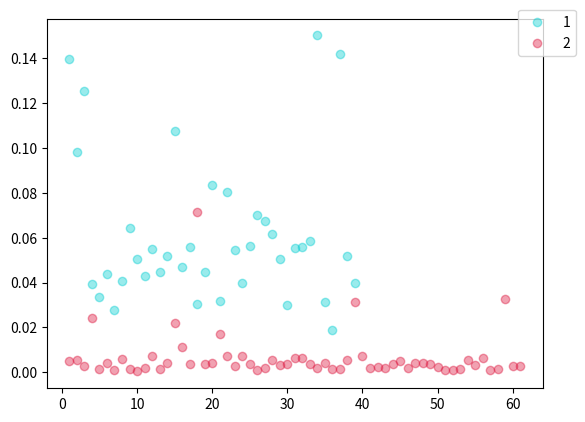

Write the Python code that produced this figure.
import matplotlib.pyplot as plt
l1_1 = [0.06422975783546765, 0.07351303845643997, 0.05338668450713158, 0.07313144952058792, 0.03742324560880661, 0.0673869252204895, 0.05470277741551399, 0.08455353230237961, 0.03826340287923813, 0.07419796288013458, 0.1433667540550232, 0.09871679544448853, 0.08647959679365158, 0.05457165837287903, 0.07933811843395233, 0.0788498967885971, 0.08415137231349945, 0.04988589137792587, 0.07536272704601288, 0.062175165861845016, 0.08877904713153839, 0.04604293033480644, 0.07572411000728607, 0.07003146409988403, 0.0782916396856308, 0.050656773149967194, 0.09359998255968094, 0.07134078443050385, 0.05141616612672806, 0.04934902861714363, 0.065639428794384, 0.07312067598104477, 0.054787375032901764, 0.05408692732453346, 0.05857064202427864, 0.07318222522735596, 0.05368805676698685, 0.052580758929252625, 0.054713938385248184, 0.06490734219551086]
l1_2 = list(range(1,len(l1_1)+1))
l2_1 =[0.05763593688607216, 0.008701073937118053, 0.006447202060371637, 0.009558149613440037, 0.0029604178853332996, 0.00851516891270876, 0.004542151466012001, 0.010904425755143166, 0.0024520002771168947, 0.008819141425192356, 0.0046181827783584595, 0.009725107811391354, 0.004737741779536009, 0.009782101027667522, 0.01935451105237007, 0.013388009741902351, 0.00712219811975956, 0.012473901733756065, 0.006465298123657703, 0.00825381651520729, 0.005238322541117668, 0.009207348339259624, 0.0048675560392439365, 0.009237349033355713, 0.004153436981141567, 0.009093978442251682, 0.004955634940415621, 0.007589676883071661, 0.005523062311112881, 0.009428875520825386, 0.020162444561719894, 0.013364728540182114, 0.004577795974910259, 0.009912745095789433, 0.006626494228839874, 0.011130445636808872, 0.0033644200302660465, 0.012324524112045765, 0.005069761071354151, 0.010861240327358246, 0.0021725541446357965, 0.011523673310875893, 0.01296367309987545, 0.010774648748338223, 0.006095391232520342, 0.02201208844780922, 0.03595254570245743, 0.13357026875019073, 0.05734126269817352, 0.06254490464925766, 0.012431798502802849, 0.0571291446685791, 0.0925062969326973, 0.023459358140826225, 0.005562938284128904, 0.032172586768865585, 0.06070653349161148, 0.02043888531625271, 0.01554287038743496, 0.07671645283699036, 0.04481061175465584, 0.06028560549020767, 0.047334421426057816, 0.17423033714294434, 0.07692708820104599, 0.07988478988409042, 0.02257343754172325, 0.08067673444747925, 0.10184085369110107, 0.03620016574859619, 0.021917060017585754, 0.07262902706861496, 0.09264496713876724]
l2_2 =list(range(1,len(l2_1)+1))
l3_1 =[0.13974987715482712, 0.09809021651744843, 0.1254386007785797, 0.03924853727221489, 0.03377411514520645, 0.043848391622304916, 0.02790621854364872, 0.040756307542324066, 0.06440598517656326, 0.05071384087204933, 0.042764753103256226, 0.05482267215847969, 0.04456183686852455, 0.05172072723507881, 0.10740861296653748, 0.04674012213945389, 0.0559673085808754, 0.030491406098008156, 0.04483293369412422, 0.0836404487490654, 0.03199538215994835, 0.08050164580345154, 0.05446656048297882, 0.03975149244070053, 0.05636177584528923, 0.07000848650932312, 0.0674813762307167, 0.06143474578857422, 0.050607841461896896, 0.030203988775610924, 0.0555095337331295, 0.05602153018116951, 0.05869670584797859, 0.15005835890769958, 0.031155675649642944, 0.01882774941623211, 0.1416848599910736, 0.05163631588220596, 0.03983941674232483]
l3_2 =list(range(1,len(l3_1)+1))
l4_1 =[0.040296132365862526, 0.02849668823182583, 0.033829934895038605, 0.034057796001434326, 0.01695566438138485, 0.011571316979825497, 0.01372300274670124, 0.011130338534712791, 0.015743738040328026, 0.015250981785356998, 0.017836757004261017, 0.016044948250055313, 0.013636800460517406, 0.018787989392876625, 0.07597596943378448, 0.013833461329340935, 0.011462663300335407, 0.004124143626540899, 0.010695673525333405, 0.0016627948498353362, 0.00666113430634141, 0.0015687153209000826, 0.009838152676820755, 0.00164761149790138, 0.0077395690605044365, 0.0019300072453916073, 0.01084929145872593, 0.00131398590747267, 0.00728560471907258, 0.001199431368149817, 0.009925234131515026, 0.0028033852577209473, 0.008746825158596039, 0.0034876903519034386, 0.10920097678899765, 0.004484840203076601, 0.007207079324871302, 0.0017874023178592324, 0.07447066903114319, 0.004496775101870298, 0.00983259454369545, 0.004136768169701099, 0.007615720387548208, 0.0026196560356765985, 0.008845529519021511, 0.005605138372629881, 0.0148482546210289, 0.017626268789172173, 0.013933626003563404, 0.008081184700131416, 0.013325599022209644, 0.00541546568274498, 0.011996966786682606, 0.0034613097086548805, 0.014642560854554176, 0.004261953290551901, 0.01137798186391592, 0.007082871161401272, 0.012966198846697807, 0.00446113757789135, 0.009379129856824875, 0.004005881957709789, 0.012686227448284626, 0.00678593385964632, 0.013135614804923534, 0.00653431098908186, 0.013340266421437263, 0.006929459981620312, 0.011793549172580242, 0.00695799058303237, 0.02069956623017788, 0.00638079596683383, 0.012918638996779919, 0.005746711511164904, 0.009965303353965282, 0.0053477175533771515, 0.01370837353169918, 0.028642740100622177, 0.01491221971809864]
l4_2 =list(range(1,len(l4_1)+1))
l5_1 =[0.11369587232669194, 0.056150082498788834, 0.0456598699092865, 0.04373544082045555, 0.04287509247660637, 0.04684454947710037, 0.03445051610469818, 0.04519295692443848, 0.10129006206989288, 0.13351599872112274, 0.056200530380010605, 0.04583955556154251, 0.05765761062502861, 0.035665906965732574, 0.034461863338947296, 0.03980878368020058, 0.042249150574207306, 0.031766749918460846, 0.053014662116765976, 0.031770970672369, 0.07776730507612228, 0.06222747638821602, 0.04923613741993904, 0.04811318218708038, 0.07799510657787323, 0.052880700677633286, 0.09239964932203293, 0.06765671074390411, 0.05184023827314377, 0.05019496753811836, 0.045079171657562256, 0.07772474735975266, 0.08733639866113663, 0.052937205880880356, 0.0547320730984211, 0.05338940769433975, 0.0611380971968174, 0.05274214595556259, 0.044906243681907654, 0.04194048047065735, 0.11286605149507523, 0.12904641032218933, 0.0794900506734848, 0.040795452892780304, 0.05081857368350029, 0.03294375538825989, 0.022130701690912247, 0.024813439697027206, 0.026457302272319794, 0.024754280224442482, 0.02930542081594467, 0.019565461203455925, 0.014802004210650921]
l5_2 =list(range(1,len(l5_1)+1))
l6_1 =[0.004872758562366168, 0.005582528188824654, 0.0026300952304154634, 0.024187425151467323, 0.0013698764378204942, 0.0041226474568247795, 0.0010037034517154098, 0.005899854935705662, 0.0013130799634382129, 0.0003999528125859797, 0.0020189175847917795, 0.0071519468910992146, 0.001670086057856679, 0.004041999112814665, 0.021808883175253868, 0.01149262860417366, 0.003592677414417267, 0.07137175649404526, 0.003760602790862322, 0.004391913767904043, 0.017295921221375465, 0.007352679036557674, 0.002884301822632551, 0.007271959446370602, 0.0035244307946413755, 0.001069315942004323, 0.0019113809103146195, 0.005646029487252235, 0.00325508089736104, 0.003919643349945545, 0.006456105504184961, 0.006582885514944792, 0.0036675864830613136, 0.0017518281238153577, 0.004057544283568859, 0.0016181167447939515, 0.0017181141301989555, 0.005318072158843279, 0.031186969950795174, 0.007421326357871294, 0.0019522414077073336, 0.0023790246341377497, 0.001904916251078248, 0.003706950694322586, 0.005114868748933077, 0.001848072512075305, 0.00435133371502161, 0.00428351666778326, 0.003655009903013706, 0.0024815963115543127, 0.0009147544042207301, 0.001040323986671865, 0.001658377586863935, 0.005377335473895073, 0.003228890709578991, 0.006551397033035755, 0.0009255465120077133, 0.0016404564958065748, 0.03267376124858856, 0.0027386213187128305, 0.0028248524758964777]
l6_2 =list(range(1,len(l6_1)+1))
l7_1 =[0.028361278896530468, 0.033847875893116, 0.035385239869356155, 0.003797330427914858, 0.051829054951667786, 0.003130406141281128, 0.014252581633627415, 0.020747318863868713, 0.08167460560798645, 0.010836182162165642, 0.08073551952838898, 0.02856692485511303, 0.014445171691477299, 0.004998546093702316, 0.023075835779309273, 0.0037743751890957355, 0.02096245065331459, 0.004812455270439386, 0.03195913881063461, 0.004478536546230316, 0.07777883112430573, 0.014993522316217422, 0.013071012683212757, 0.006684259511530399, 0.05067334324121475, 0.00432935543358326, 0.01371808722615242, 0.008822460658848286, 0.02146282233297825, 0.0046217474155128, 0.029183797538280487, 0.016456572338938713, 0.052488479763269424, 0.018939340487122536, 0.04009467735886574, 0.004922461695969105, 0.02397187054157257, 0.0037545643281191587, 0.022273709997534752, 0.009790713898837566, 0.0709860622882843, 0.00441371276974678, 0.055745989084243774]
l7_2 =list(range(1,len(l7_1)+1))
l8_1 =[0.012947092143197855, 0.008105607703328133, 0.015138845890760422, 0.01332774106413126, 0.005708407144993544, 0.0020504158455878496, 0.1735105663537979, 0.00331590767018497, 0.07898695766925812, 0.017186548560857773, 0.001543268095701933, 0.0021637962199747562, 0.006542475428432226, 0.0031626266427338123, 0.0003318593662697822, 6.388768088072538e-05, 1.0793472938530613e-05, 0.005072922445833683, 0.10035213828086853, 0.0022154352627694607, 0.10069331526756287, 0.0003653736785054207, 0.0015671122819185257, 0.0011885609710589051, 0.1085120141506195, 0.10468403249979019, 0.04439177364110947, 0.001031802617944777, 0.0015482757007703185, 0.0014468241715803742, 2.403247526672203e-05, 4.943859039485687e-06, 5.708702701667789e-06, 0.002142006531357765, 0.12458592653274536, 0.002900330349802971, 0.00044372756383381784, 0.1060796007514, 0.10148949176073074, 0.0009179964545182884, 0.0008676786674186587, 0.00021927121269982308, 0.0007321099401451647, 0.07609080523252487, 0.1381015181541443, 0.002052387921139598, 0.0006166118546389043, 0.001585791353136301, 0.0007170687895268202, 0.01946924813091755, 0.00023745132784824818, 0.10209420323371887, 0.005843267310410738, 0.0008862228132784367, 0.006676319986581802]
l8_2 =list(range(1,len(l8_1)+1))
l9_1 =[0.018711030250415206, 0.07173844426870346, 0.000729635008610785, 0.005182280670851469, 0.0005693898419849575, 0.09943089634180069, 0.0007489269482903183, 0.00045779134961776435, 0.0009540010942146182, 0.0013412010157480836, 0.000198564215679653, 0.0023981838021427393, 0.017400680109858513, 0.03339870274066925, 0.005941849667578936, 0.001154154073446989, 0.0006741681136190891, 0.0007982510142028332, 0.04283347725868225, 0.000981634366326034, 0.0006073686527088284, 0.0017952994676306844, 0.0011931759072467685, 0.0008389477152377367, 0.0003899534640368074, 0.0019847291987389326, 0.004184086807072163, 0.017906125634908676, 0.0012259010691195726, 0.002122457604855299, 0.003966209478676319, 0.001140266889706254, 0.0018583361525088549, 0.0010960036888718605, 0.000497799483127892, 0.0036828191950917244, 0.0012911773519590497, 0.0005230458918958902, 0.00065993593307212, 0.0003163851797580719, 0.00029339062166400254, 0.0010473123984411359, 0.055782970041036606, 0.015213066712021828, 0.09199679642915726, 0.10090015083551407, 0.06943254172801971, 0.0007003745413385332, 0.0002622462634462863, 0.0007345117628574371, 0.04759282246232033, 0.0010594554478302598, 0.0013774624094367027, 0.0018507424974814057, 0.0016995592741295695, 0.0011973901418969035, 0.0022921054624021053, 0.0012638098560273647, 0.002673483919352293, 0.036049339920282364, 0.0017702864715829492, 0.002021590480580926, 0.015500311739742756, 0.0014592070365324616, 0.0008066969458013773]
l9_2 =list(range(1,len(l9_1)+1))
l10_1 =[0.029027801181655377, 0.06944870203733444, 0.001087668351829052, 0.11584141105413437, 0.07992728054523468, 0.0004605101130437106, 0.018033461645245552, 0.0008706197259016335, 0.0023114534560590982, 0.14313353598117828, 0.0016080724308267236, 0.0014863194664940238, 0.003158208914101124, 0.0013136102352291346, 0.0019184513948857784, 0.01180863007903099, 0.0028869258239865303, 0.008822192437946796, 0.002846234245225787, 0.001970228273421526, 0.001273185946047306, 0.019480956718325615, 0.0010309446370229125, 0.0004210924671497196, 0.16146264970302582, 0.0013122333912178874, 0.007224678061902523, 0.0033972528763115406, 0.12536267936229706, 0.009319967590272427, 0.1380251795053482, 0.006916211452335119, 0.05364144593477249, 0.024511581286787987, 0.01025195512920618, 0.09805070608854294]
l10_2 =list(range(1,len(l10_1)+1))
colors1 = '#00CED1' #点的颜色
colors2 = '#DC143C'
# plt.scatter(l1_2,l1_1, c=colors1, alpha=0.4, label='1')
# plt.scatter(l2_2,l2_1, c=colors1, alpha=0.4, label='2')
plt.scatter(l3_2,l3_1, c=colors1, alpha=0.4, label='1')
# plt.scatter(l4_2,l4_1, c=colors1, alpha=0.4, label='4')
# plt.scatter(l5_2,l5_1, c=colors1, alpha=0.4, label='5')
plt.scatter(l6_2,l6_1, c=colors2, alpha=0.4, label='2')
# plt.scatter(l7_2,l7_1, c=colors2, alpha=0.4, label='7')
# plt.scatter(l8_2,l8_1, c=colors2, alpha=0.4, label='8')
# plt.scatter(l9_2,l9_1, c=colors2, alpha=0.4, label='9')
# plt.scatter(l10_2,l10_1, c=colors2, alpha=0.4, label='10')
plt.legend( loc = (0.95, 0.9))
plt.show()#这个智障的编辑器